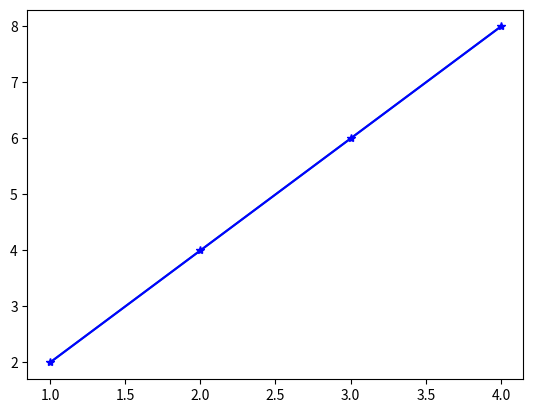

The matplotlib source for this figure:
import numpy as np
import matplotlib as mp
import matplotlib.pyplot as plt
A= np.array([1,2,3,4])
B=np.array([2,4,6,8])
plt.plot(A,B)
plt.plot(A,B,marker='*',color='b')#plt.plot(A,B,marker='*',color='b')/
plt.show()

